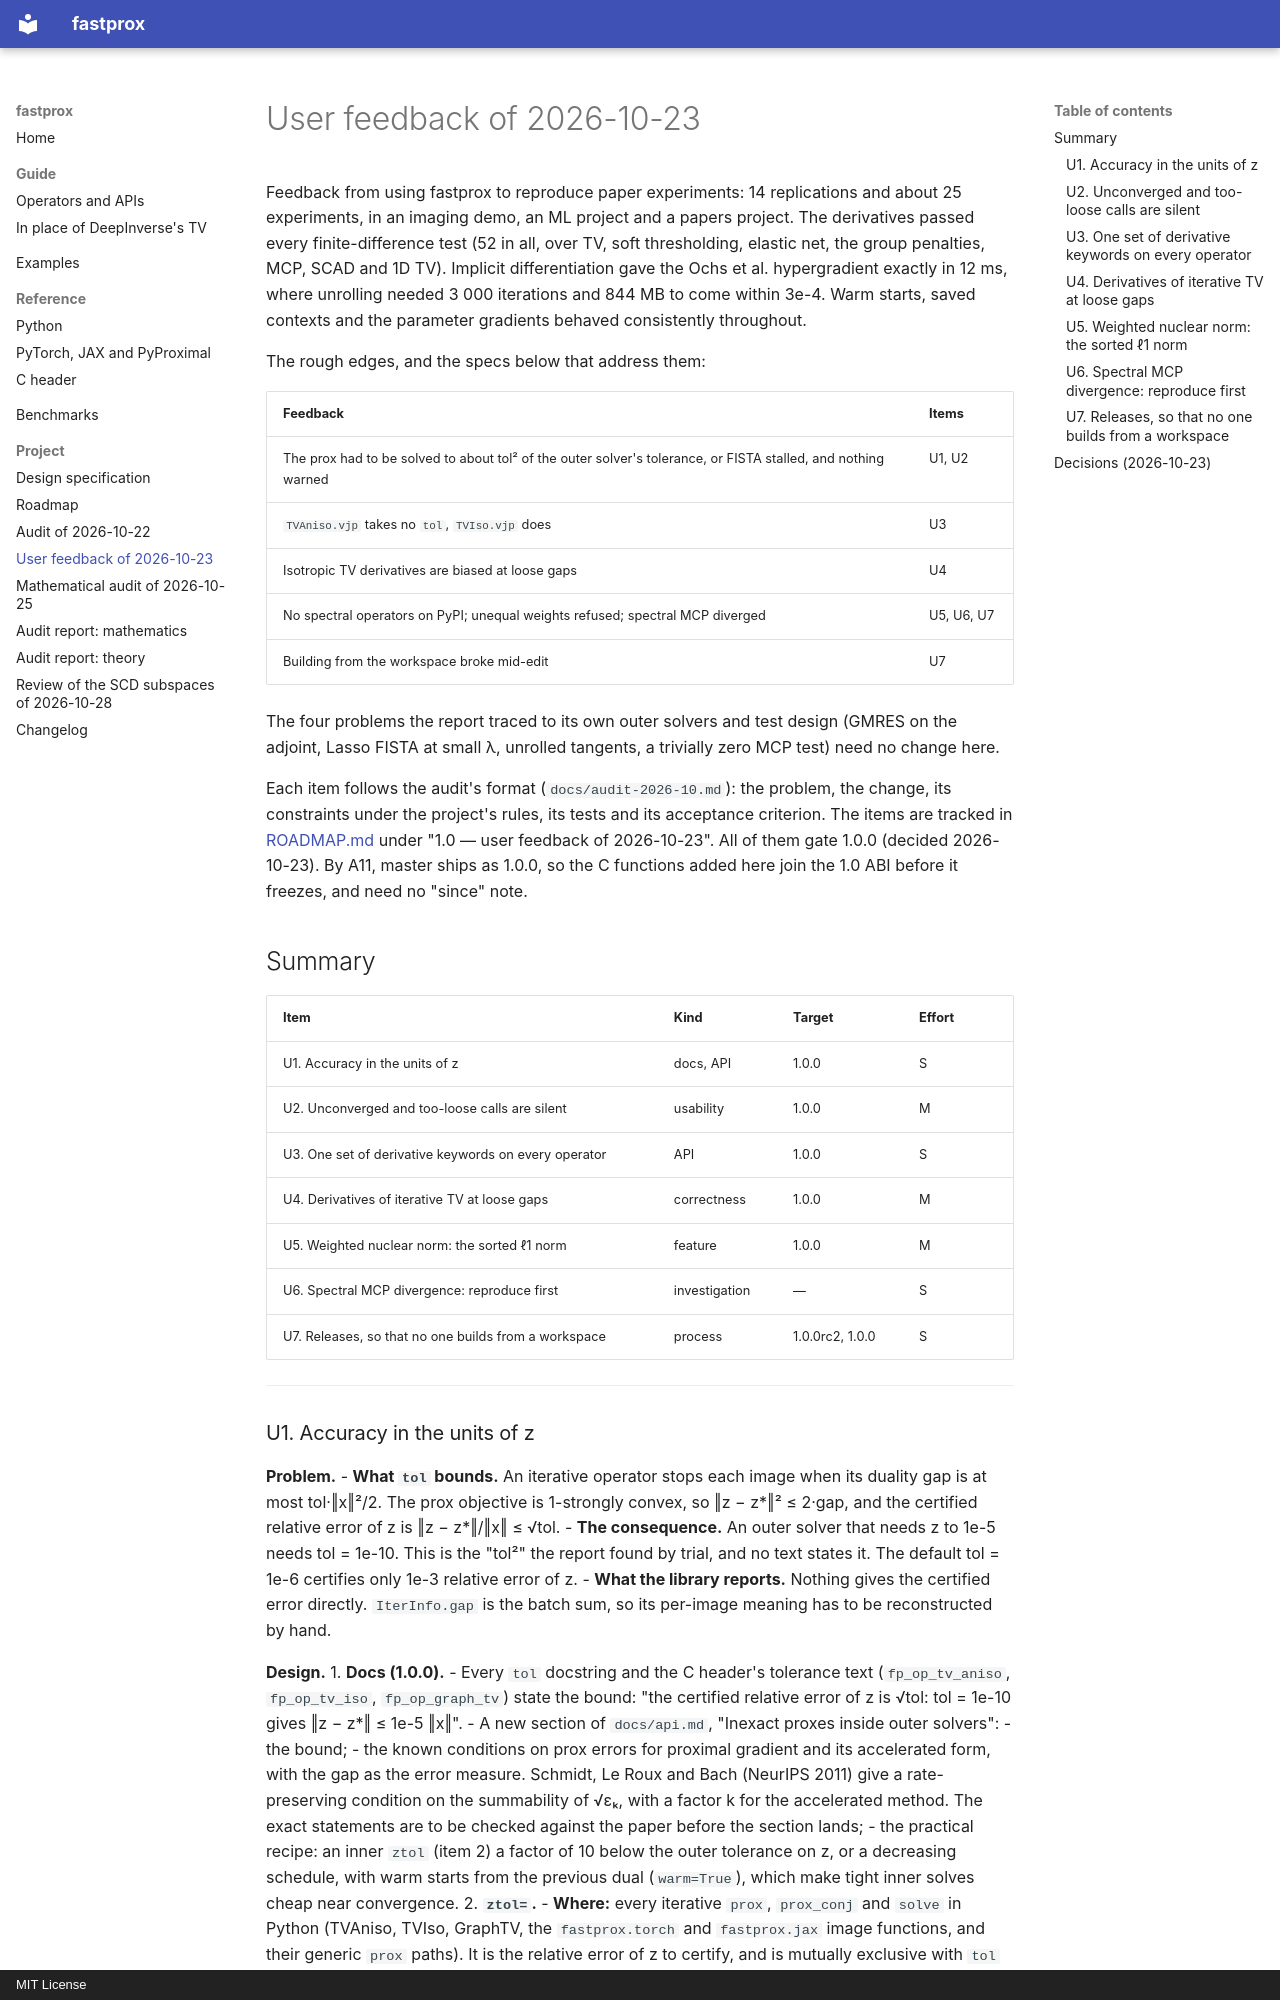

repository: dvillacis/fastprox · page: feedback-2026-10/index.html · generator: mkdocs · copyright: MIT License

# User feedback of 2026-10-23

Feedback from using fastprox to reproduce paper experiments: 14 replications
and about 25 experiments, in an imaging demo, an ML project and a papers
project. The derivatives passed every finite-difference test (52 in all, over
TV, soft thresholding, elastic net, the group penalties, MCP, SCAD and 1D TV).
Implicit differentiation gave the Ochs et al. hypergradient exactly in 12 ms,
where unrolling needed 3 000 iterations and 844 MB to come within 3e-4.
Warm starts, saved contexts and the parameter gradients behaved consistently
throughout.

The rough edges, and the specs below that address them:

| Feedback | Items |
| --- | --- |
| The prox had to be solved to about tol² of the outer solver's tolerance, or FISTA stalled, and nothing warned | U1, U2 |
| `TVAniso.vjp` takes no `tol`, `TVIso.vjp` does | U3 |
| Isotropic TV derivatives are biased at loose gaps | U4 |
| No spectral operators on PyPI; unequal weights refused; spectral MCP diverged | U5, U6, U7 |
| Building from the workspace broke mid-edit | U7 |

The four problems the report traced to its own outer solvers and test design
(GMRES on the adjoint, Lasso FISTA at small λ, unrolled tangents, a trivially
zero MCP test) need no change here.

Each item follows the audit's format (`docs/audit-2026-10.md`): the problem, the
change, its constraints under the project's rules, its tests and its
acceptance criterion. The items are tracked in
[ROADMAP.md](https://github.com/dvillacis/fastprox/blob/master/ROADMAP.md)
under "1.0 — user feedback of 2026-10-23". All of them gate 1.0.0 (decided
2026-10-23). By A11, master ships as 1.0.0, so the C functions added here join
the 1.0 ABI before it freezes, and need no "since" note.

## Summary

| Item | Kind | Target | Effort |
| --- | --- | --- | --- |
| U1. Accuracy in the units of z | docs, API | 1.0.0 | S |
| U2. Unconverged and too-loose calls are silent | usability | 1.0.0 | M |
| U3. One set of derivative keywords on every operator | API | 1.0.0 | S |
| U4. Derivatives of iterative TV at loose gaps | correctness | 1.0.0 | M |
| U5. Weighted nuclear norm: the sorted ℓ1 norm | feature | 1.0.0 | M |
| U6. Spectral MCP divergence: reproduce first | investigation | — | S |
| U7. Releases, so that no one builds from a workspace | process | 1.0.0rc2, 1.0.0 | S |

---

<a id="u1"></a>
